Run: headless pygame with SDL's dummy video driver; simulated clock (each Clock.tick advances the game by its frame time, no real sleeping); random seed 0; keys injected as events and as key.get_pressed() state; no mouse input.
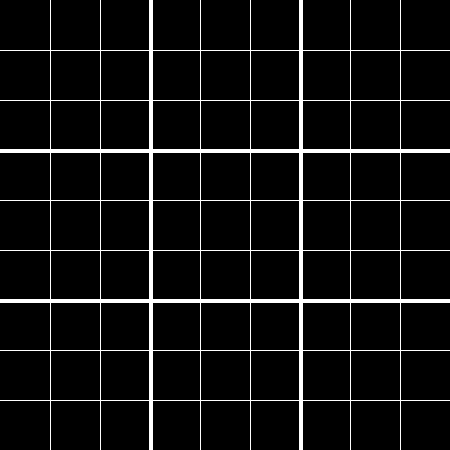
Frame 1 of 4 · flips 1–60 · no input
Frame 2 of 4 · flips 61–180 · tapped SPACE, RETURN · held RIGHT (→), D · screen unchanged from frame 1, image omitted
Frame 3 of 4 · flips 181–300 · held DOWN (↓), S · screen unchanged from frame 2, image omitted
Frame 4 of 4 · flips 301–420 · held LEFT (←), A, UP (↑), W · screen unchanged from frame 3, image omitted

The pygame program that drew these frames:

import pygame
pygame.init()

wnd_size = 450
wnd = pygame.display.set_mode((wnd_size, wnd_size))
pygame.display.set_caption("Sudoku Solver")

cell_size = wnd_size//9
box_size = cell_size*3
bg = (0, 0, 0)
fg = (255, 255, 255)

def horiz_line(y, t):
    pygame.draw.line(wnd, fg, (0, y), (wnd_size, y), t)

def vert_line(x, t):
    pygame.draw.line(wnd, fg, (x, 0), (x, wnd_size), t)

run = True

while run:
    for event in pygame.event.get():
        if event.type == pygame.QUIT:
            run = False
    
    wnd.fill(bg)

    for i in range(1, 9):
        if i == 3 or i == 6: t = 4
        else: t = 1
        horiz_line(i*cell_size, t)
        vert_line(i*cell_size, t)
    
    pygame.display.update()

pygame.quit()
